The GitHub repository AffrizaWildanFauzan/datera-v2 contains a labelled image folder "datera-v2" with 30 categories: Albizia saponaria, Dendrobium leonis, Dracaena trifasciata, Echinodorus radican, Gymnocalycium, Hopea bilitonensis, Impatiens walleriana, Lagerstroemia speciosa, Ixora acuminata, Monstera adansonii, Nepenthes sumatrana, Alocasia Black Velvet, Nepenthes reinwardtiana, Ochna kirkii, Philodendron Lemon, Portulaca sp, Quassia amara, Reutealis trisperma, Rosa sp, Russelia equisetiformis, Syzygium myrtifolium, Tabernaemontana corymbosa, Anacampseros rufescens Sunrise, 3 apocynacaea, Areca catechu, Catharanthus roseus, Ceiba pentandra, Cuphea hyssopifolia, Cymbidium bicolor, Dendrobium Uthai White. Examples follow, each with its label.

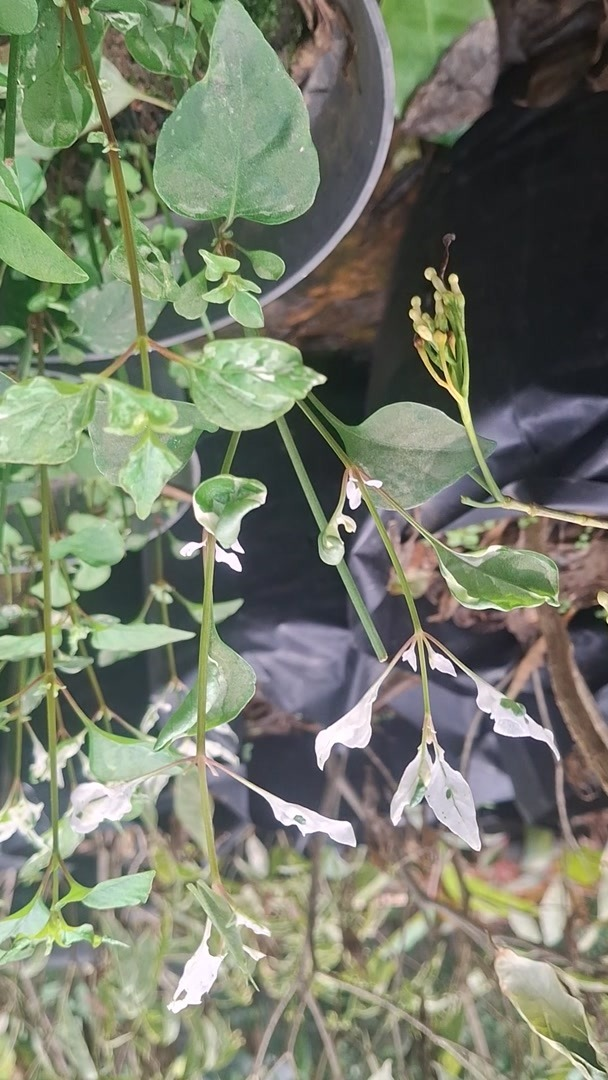
Label: Portulaca sp

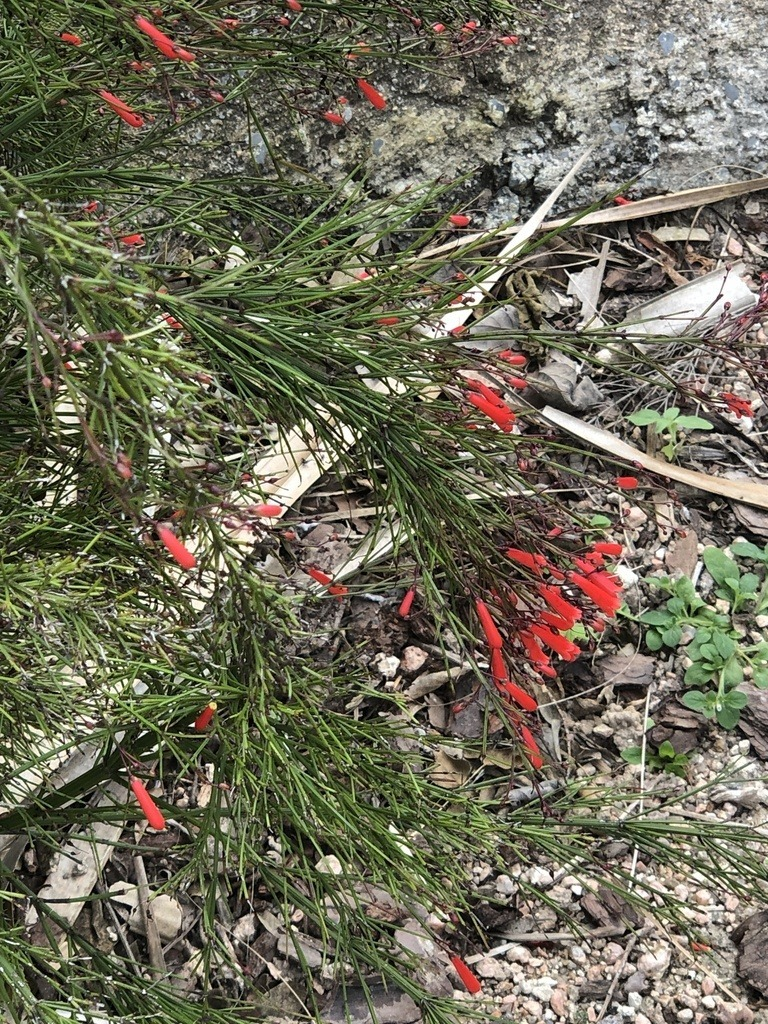
Label: Russelia equisetiformis

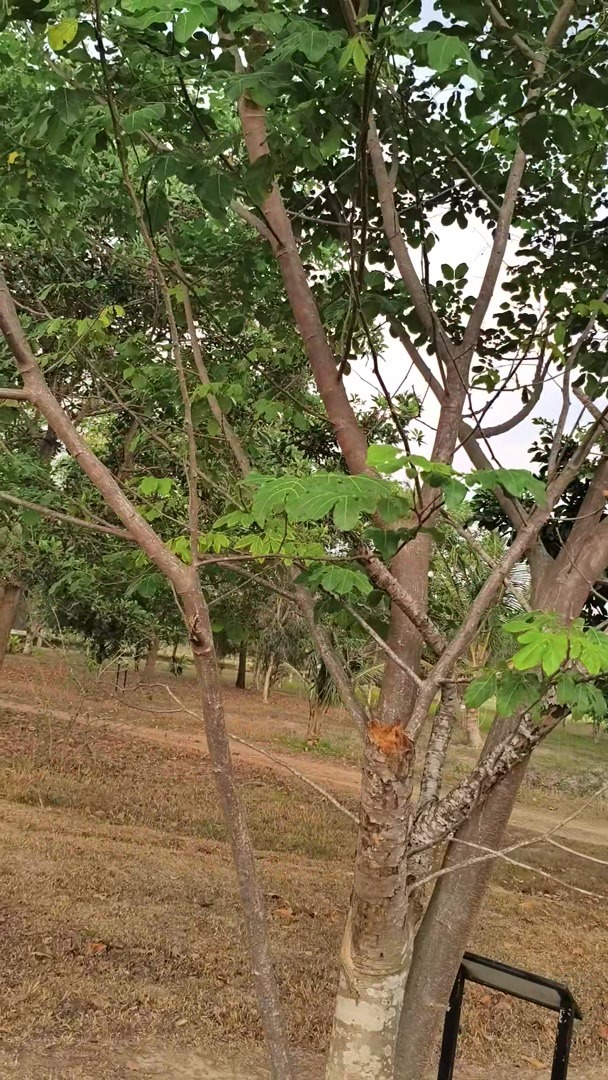
Label: Albizia saponaria

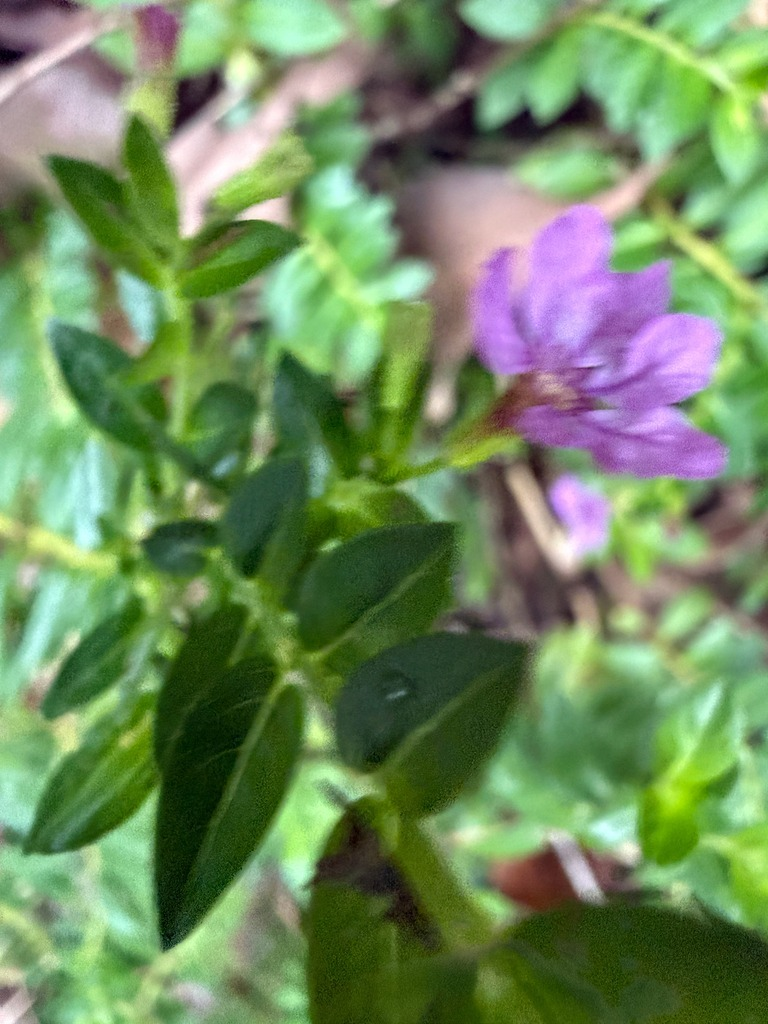
Label: Cuphea hyssopifolia

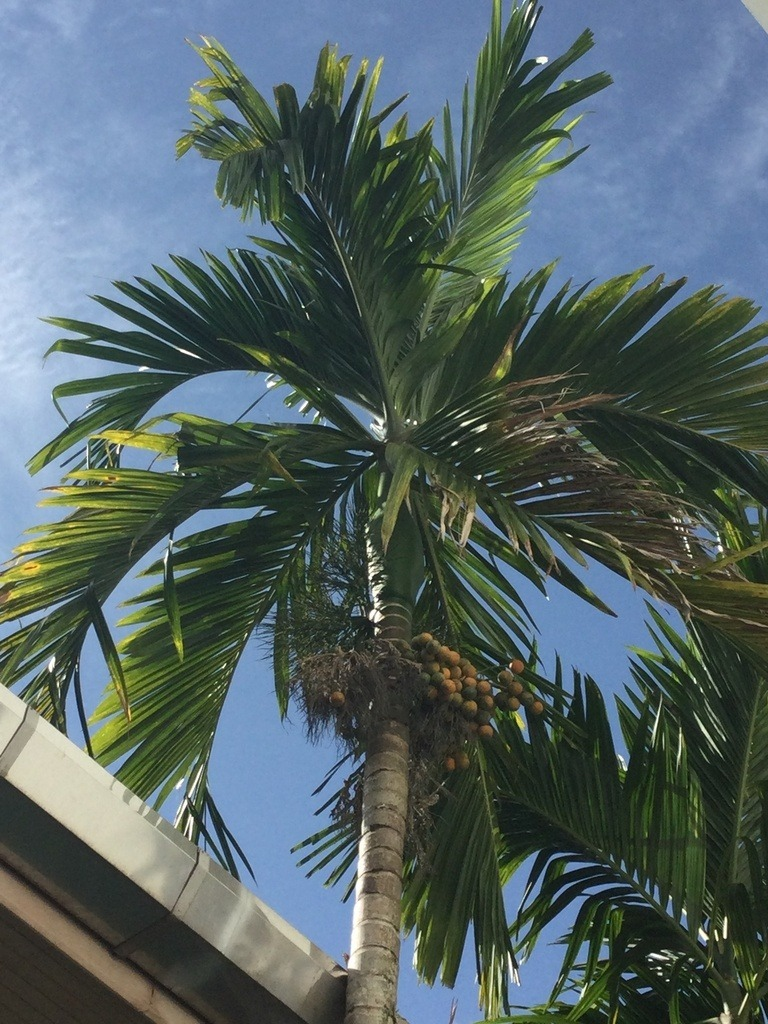
Label: Areca catechu

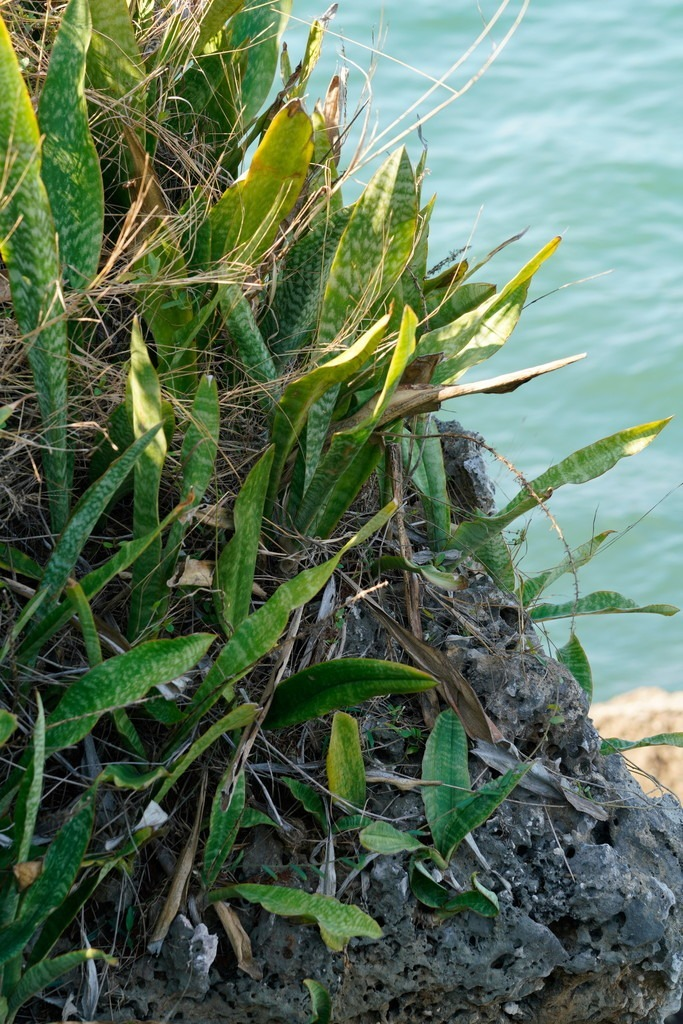
Label: Dracaena trifasciata
